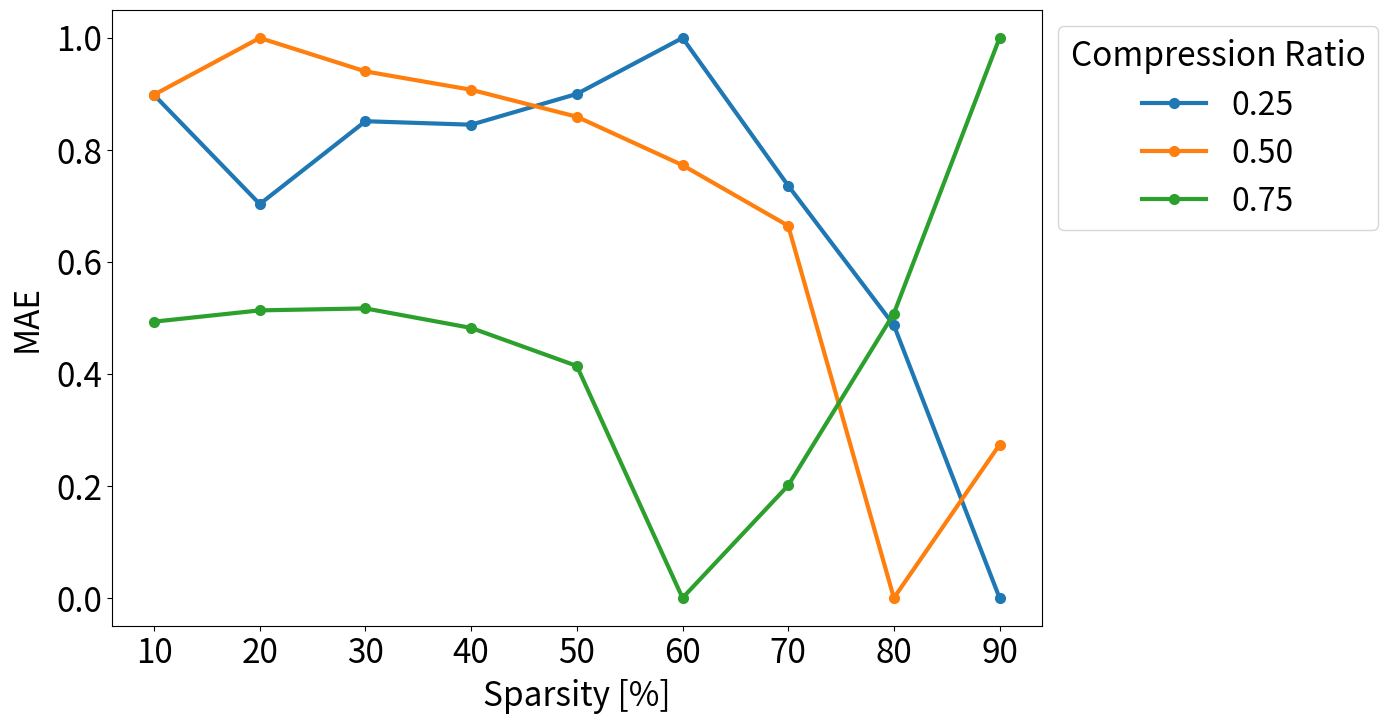

Python code for this plot: (Note: this script raises an exception after producing the figure.)
# -*- coding: utf-8 -*-
"""
Created on Sat Mar 22 11:20:17 2025

@author: Mikhail
"""

"""
This script takes the reconstruction values from arrays after point cloud 
reconstruction and plots them in terms of sparsity, basis chosen, and
compression ratio. These are all plotted as 2D scatter plots and bar graphs.
"""

import numpy as np
import math
import matplotlib.pyplot as plt
import matplotlib.colors as colors

# Notes: Coif1 seems to work slightly better for Mt Marcy
# But Db1 seems to work slightly better for Columbus Circle






# w.r.t sparsity: (cs_ratio constant)
# Choose which cs_ratio to use! (I chose 25%)

sparsities = np.array(          [10,      20,      30,      40,      50,      60,      70,      80,      90])
MtMarcyMAE_dct = np.array(      [52.8763, 52.1364, 52.1330, 51.4397, 52.4747, 51.2110, 51.2954, 48.3100, 41.2405])
MtMarcyMAE_haar = np.array(     [37.9475, 38.4487, 39.2984, 38.0599, 38.4315, 37.7491, 36.0268, 36.8038, 33.8705])
MtMarcyMAE_db2 = np.array(      [35.0337, 33.8074, 34.7388, 34.6996, 35.0455, 35.6748, 34.0143, 32.4462, 29.3805])
MtMarcyMAE_coif1 = np.array(    [34.9028, 36.4107, 34.8897, 35.3826, 34.0483, 35.4986, 33.9462, 33.3784, 29.7862])

DeerparkMAE_dct = np.array(     [69.2727, 66.0980, 65.8345, 67.0540, 67.9450, 68.4320, 66.3139, 62.3310, 57.9150])
DeerparkMAE_haar = np.array(    [64.0353, 66.7063, 61.8269, 59.2558, 64.4545, 63.7639, 65.6325, 60.6544, 62.4718])
DeerparkMAE_db2 = np.array(     [61.4427, 57.2948, 57.9210, 64.4112, 57.2199, 56.5267, 61.1169, 66.4953, 55.4912])
DeerparkMAE_coif1 = np.array(   [57.4789, 54.3365, 53.6098, 61.2682, 61.3423, 54.0504, 58.7286, 62.0088, 58.6857])

ColCircMAE_dct = np.array(      [70.8113, 72.1764, 71.6407, 73.0444, 72.1836, 72.3669, 70.6031, 67.3215, 62.6746])
ColCircMAE_haar = np.array(     [74.6002, 74.7281, 74.4680, 73.3981, 74.1170, 74.2936, 71.7552, 69.8373, 65.4650])
ColCircMAE_db2 = np.array(      [71.7215, 73.5260, 73.3655, 72.9085, 71.7870, 72.9229, 71.8965, 70.0874, 63.9326])
ColCircMAE_coif1 = np.array(    [72.3120, 74.0243, 71.1795, 71.9102, 73.2416, 72.2631, 71.8514, 69.5189, 64.9144])

ParkslopeMAE_dct = np.array(      [31.4273, 31.3195, 31.6604, 31.9479, 30.6764, 30.8481, 29.7346, 29.6771, 28.2300])
ParkslopeMAE_haar = np.array(     [36.3097, 36.2351, 35.6291, 36.2691, 35.2802, 35.1863, 34.8515, 34.1669, 31.7954])
ParkslopeMAE_db2 = np.array(      [34.6049, 34.1019, 34.8003, 34.3365, 34.1815, 33.5670, 33.6506, 32.6905, 30.4399])
ParkslopeMAE_coif1 = np.array(    [33.8523, 34.1886, 34.3686, 34.1893, 34.5081, 34.0832, 33.6576, 32.6409, 30.7774])

# w.r.t sparsity: (cs_ratio constant)
# Choose which cs_ratio to use! (I chose 10%)
'''
sparsities = np.array(          [10,      20,      30,      40,      50,      60,      70,      80,      90])
MtMarcyMAE_dct = np.array(      [92.3353, 82.2806, 90.7726, 83.6298, 86.7067, 89.0867, 89.7059, 80.9692, 86.1067])
MtMarcyMAE_haar = np.array(     [88.2085, 85.0063, 78.0144, 79.7248, 75.5201, 80.6679, 81.6293, 81.8747, 73.8393])
MtMarcyMAE_db2 = np.array(      [67.4344, 72.2146, 79.5638, 69.4901, 70.9503, 73.7126, 70.9036, 78.1377, 66.5664])
MtMarcyMAE_coif1 = np.array(    [72.4171, 76.4990, 80.5334, 80.4529, 78.4834, 78.3172, 74.4746, 71.7682, 68.2379])

DeerparkMAE_dct = np.array(     [194.0459, 189.2413, 197.9364, 201.3991, 205.2373, 194.3512, 196.5156, 190.3431, 201.874])
DeerparkMAE_haar = np.array(    [233.9342, 234.7283, 231.5110, 233.6409, 233.6126, 228.5895, 236.8978, 237.4573, 238.3772])
DeerparkMAE_db2 = np.array(     [253.8411, 237.9315, 258.5657, 246.1605, 251.5261, 252.1233, 245.2826, 254.0323, 247.3628])
DeerparkMAE_coif1 = np.array(   [269.2157, 250.9539, 257.5588, 247.8834, 262.6258, 251.6119, 263.0036, 272.9754, 258.0684])

ColCircMAE_dct = np.array(      [90.0385, 87.2606, 87.2060, 87.3391, 87.8879, 86.0571, 87.9613, 83.2628, 80.2309])
ColCircMAE_haar = np.array(     [87.5147, 86.0479, 87.5292, 87.4626, 85.2768, 86.2611, 87.2931, 83.7641, 79.7570])
ColCircMAE_db2 = np.array(      [87.8417, 87.7746, 90.1551, 90.6316, 87.1895, 87.5790, 86.6486, 84.0952, 83.5343])
ColCircMAE_coif1 = np.array(    [86.8454, 90.6986, 90.7152, 89.5150, 88.2282, 90.1954, 91.0456, 87.9761, 83.0095])

ParkslopeMAE_dct = np.array(      [43.8712, 42.5156, 42.0670, 42.8551, 41.8692, 42.7081, 43.6765, 43.2374, 41.6998])
ParkslopeMAE_haar = np.array(     [45.1320, 45.4045, 44.6514, 44.9215, 44.6118, 43.0186, 43.0880, 42.2622, 41.3472])
ParkslopeMAE_db2 = np.array(      [41.2486, 40.9739, 41.4346, 40.4508, 40.7150, 41.2638, 40.0648, 39.9186, 37.7577])
ParkslopeMAE_coif1 = np.array(    [41.3511, 40.4843, 41.1081, 43.2589, 42.4775, 41.8934, 42.3498, 39.4401, 38.9559])
'''







# w.r.t cs_ratios: (sparsity constant)
# Choose which sparsity to use! (I chose 80% for Mt Marcy and 80% for Columbus Circle)
'''
cs_ratios_decimal = np.array(     [0.25,      0.50,      0.75])
cs_ratios = np.array(           [25,      50,      75])
MtMarcyMAE_dct_s = np.array(      [48.31, 21.5537, 16.1825])
MtMarcyMAE_haar_s = np.array(     [36.8038, 16.3898, 11.6712])
MtMarcyMAE_db2_s = np.array(      [32.4462, 15.3936, 11.5696])
MtMarcyMAE_coif1_s = np.array(    [33.3784, 16.1105, 11.7246])
DeerparkMAE_dct_s = np.array(      [])
DeerparkMAE_haar_s = np.array(     [])
DeerparkMAE_db2_s = np.array(      [])
DeerparkMAE_coif1_s = np.array(    [])
ColCircMAE_dct_s = np.array(      [67.3215, 40.5298, 31.5694])
ColCircMAE_haar_s = np.array(     [69.8373, 40.9653, 31.9231])
ColCircMAE_db2_s = np.array(      [70.0874, 39.5118, 28.637])
ColCircMAE_coif1_s = np.array(    [69.5189, 39.7269, 28.6126])
ParkslopeMAE_dct_s = np.array(      [])
ParkslopeMAE_haar_s = np.array(     [])
ParkslopeMAE_db2_s = np.array(      [])
ParkslopeMAE_coif1_s = np.array(    [])
'''

# w.r.t cs_ratios: (sparsity constant)
# Choose which sparsity to use! (I chose 90% for Mt Marcy and 90% for Columbus Circle)

cs_ratios_decimal = np.array(   [0.25,   0.50,     0.75])
cs_ratios = np.array(             [25,      50,      75])
MtMarcyMAE_dct_s = np.array(      [41.2405, 21.6617, 21.6618])
MtMarcyMAE_haar_s = np.array(     [33.8705, 18.0075, 18.0074])
MtMarcyMAE_db2_s = np.array(      [29.3805, 17.1784, 17.1784])
MtMarcyMAE_coif1_s = np.array(    [29.7862, 17.4388, 17.4388])
DeerparkMAE_dct_s = np.array(     [57.9150, 27.1976, 27.1975])
DeerparkMAE_haar_s = np.array(    [62.4718, 19.0685, 19.0685])
DeerparkMAE_db2_s = np.array(     [55.4912, 11.2643, 11.2643])
DeerparkMAE_coif1_s = np.array(   [58.6857, 10.1783, 10.1783])
ColCircMAE_dct_s = np.array(      [62.6746, 42.2140, 42.2140])
ColCircMAE_haar_s = np.array(     [65.4650, 45.8213, 45.8213])
ColCircMAE_db2_s = np.array(      [70.0874, 42.5750, 42.5750])
ColCircMAE_coif1_s = np.array(    [64.9144, 41.9929, 41.9929])
ParkslopeMAE_dct_s = np.array(    [28.2300, 13.4230, 13.4230])
ParkslopeMAE_haar_s = np.array(   [31.7954, 25.2846, 25.2846])
ParkslopeMAE_db2_s = np.array(    [30.4399, 22.3706, 22.3706])
ParkslopeMAE_coif1_s = np.array(  [30.7774, 21.7863, 21.7863])


# w.r.t cs_ratios: (sparsity constant)
# Choose which sparsity to use! (I chose 90% for Mt Marcy and 90% for Columbus Circle)
'''
cs_ratios_decimal = np.array(   [0.10,    0.25,   0.50,     0.75])
cs_ratios = np.array(             [10,      25,      50,      75])
MtMarcyMAE_dct_s = np.array(      [86.1067, 41.2405, 21.6617, 21.6618])
MtMarcyMAE_haar_s = np.array(     [73.8393, 33.8705, 18.0075, 18.0074])
MtMarcyMAE_db2_s = np.array(      [66.5664, 29.3805, 17.1784, 17.1784])
MtMarcyMAE_coif1_s = np.array(    [68.2379, 29.7862, 17.4388, 17.4388])
DeerparkMAE_dct_s = np.array(     [99.1596, 57.9150, 27.1976, 27.1975])
DeerparkMAE_haar_s = np.array(    [119.6452,62.4718, 19.0685, 19.0685])
DeerparkMAE_db2_s = np.array(     [119.9499,55.4912, 11.2643, 11.2643])
DeerparkMAE_coif1_s = np.array(   [124.5423,58.6857, 10.1783, 10.1783])
ColCircMAE_dct_s = np.array(      [80.2309,62.6746, 42.2140, 42.2140])
ColCircMAE_haar_s = np.array(     [79.757,65.4650, 45.8213, 45.8213])
ColCircMAE_db2_s = np.array(      [83.5343,70.0874, 42.5750, 42.5750])
ColCircMAE_coif1_s = np.array(    [83.0095,64.9144, 41.9929, 41.9929])
ParkslopeMAE_dct_s = np.array(    [41.6998,28.2300, 13.4230, 13.4230])
ParkslopeMAE_haar_s = np.array(   [41.3472,31.7954, 25.2846, 25.2846])
ParkslopeMAE_db2_s = np.array(    [37.7577,30.4399, 22.3706, 22.3706])
ParkslopeMAE_coif1_s = np.array(  [38.9559,30.7774, 21.7863, 21.7863])
'''






# w.r.t. sparsity and cs_ratios (basis constant)
# Choose which basis to use! (I choose Coiflets-1)
'''
sparsities = np.array(      [40,      50,      60,       70,      80,      90])
MtMarcyMAE_cs25 = np.array( [35.3826, 34.0483, 35.4986, 33.9462, 33.3784, 29.7862])
MtMarcyMAE_cs50 = np.array( [21.5306, 21.2314, 20.7696, 19.7802, 16.1105, 17.4388])
MtMarcyMAE_cs75 = np.array( [11.35, 10.5518, 6.6538, 8.083, 11.7246, 17.4388])
DeerparkMAE_cs25 = np.array(      [])
DeerparkMAE_cs50 = np.array(     [])
DeerparkMAE_cs75 = np.array(      [])
ColCircMAE_cs25 = np.array( [71.9102, 73.2416, 72.2631, 71.8514, 69.5189, 64.9144])
ColCircMAE_cs50 = np.array( [52.2703, 52.3205, 49.8137, 48.1756, 39.7269, 41.9929])
ColCircMAE_cs75 = np.array( [27.4362, 27.4333, 13.2792, 19.7161, 28.6126, 41.9929])
ParkslopeMAE_cs25 = np.array(      [])
ParkSlopeMAE_cs50 = np.array(     [])
ParkSlopeMAE_cs75 = np.array(      [])
'''

# w.r.t. sparsity and cs_ratios (basis constant)
# Choose which basis to use! (I choose Db2 for Mt Marcy and Deerpark and DCT for Columbus Circle and Parkslope)
# Db2
sparsities = np.array(      [10,      20,      30,      40,      50,      60,      70,      80,      90])
MtMarcyMAE_cs10 = np.array( [67.4344, 72.2146, 79.5638, 69.4901, 70.9503, 73.7126, 70.9036, 78.1377, 66.5664])
MtMarcyMAE_cs25 = np.array( [35.0337, 33.8074, 34.7388, 34.6996, 35.0455, 35.6748, 34.0143, 32.4462, 29.3805])
MtMarcyMAE_cs50 = np.array( [21.2567, 21.9177, 21.5277, 21.3140, 20.9998, 20.4355, 19.7295, 15.3936, 17.1784])
MtMarcyMAE_cs75 = np.array( [11.4037, 11.6332, 11.6731, 11.2760, 10.5023,  5.7799,  8.0703, 11.5696, 17.1784])
DeerparkMAE_cs10 = np.array([124.2548, 116.6501, 129.7318, 118.6416, 122.4280, 121.8614, 120.4470, 125.3111, 119.9499])
DeerparkMAE_cs25 = np.array([61.4427, 57.2948, 57.9210, 64.4112, 57.2199, 56.5267, 61.1169, 66.4953, 55.4912])
DeerparkMAE_cs50 = np.array([10.2686, 10.3698, 9.8943, 10.5782, 10.1792, 9.6382, 9.0404, 7.3963, 11.2643])
DeerparkMAE_cs75 = np.array([5.8718,  5.7936,  5.7492, 5.5305,  5.2699,  3.6999, 4.2868, 5.6229, 11.2642])
# DCT
ColCircMAE_cs10 = np.array(  [90.0385, 87.2606, 87.2060, 87.3391, 87.8879, 86.0571, 87.9613, 83.2628, 80.2309])
ColCircMAE_cs25 = np.array(  [70.8113, 72.1764, 71.6407, 73.0444, 72.1836, 72.3669, 70.6031, 67.3215, 62.6746])
ColCircMAE_cs50 = np.array(  [52.8574, 53.3964, 53.0441, 51.8429, 50.8054, 50.2189, 48.5305, 40.5298, 42.2140])
ColCircMAE_cs75 = np.array(  [34.5028, 33.4325, 33.7122, 32.2317, 29.8566, 21.6500, 24.1223, 31.5694, 42.2140])
ParkslopeMAE_cs10 = np.array([43.8712, 42.5156, 42.0670, 42.8551, 41.8692, 42.7081, 43.6765, 43.2374, 41.6998])
ParkslopeMAE_cs25 = np.array([31.4273, 31.3195, 31.6604, 31.9479, 30.6764, 30.6764, 29.7346, 29.6771, 28.2300])
ParkslopeMAE_cs50 = np.array([17.7062, 17.0823, 17.3362, 17.6088, 17.2914, 16.2458, 15.4149, 12.1865, 13.4230])
ParkslopeMAE_cs75 = np.array([9.7533,  9.9737,   9.7332,  9.6748,  8.6984,  6.4142,  6.6052,  8.5875, 13.4230])







    # Same sparsity, different cs ratios, different basis
def plot_cs_basis(y1, y2, y3, y4, normalized=True, xlabel='testx', ylabel='testy', title='', labelsize=20, sizefig=(12,8), loclegend='upper left', figname='D:/Downloads/fig.pdf', bbox=(0,0,1,1), ylim=None, cspercentage=False):
    fig, ax = plt.subplots(figsize=sizefig)
    
    # Min-max normalizing data between (0,1) range.
    if(normalized):
        y1 = (y1 - y1.min()) / (y1.max()-y1.min())
        y2 = (y2 - y2.min()) / (y2.max()-y2.min())
        y3 = (y3 - y3.min()) / (y3.max()-y3.min())
        y4 = (y4 - y4.min()) / (y4.max()-y4.min())
    
    if(cspercentage==False):
        
        ax.plot(cs_ratios_decimal, y1, linestyle='-', marker='o', label='DCT', linewidth=3, markeredgewidth=2)
        ax.plot(cs_ratios_decimal, y2, linestyle='-', marker='o', label='Haar DWT', linewidth=3, markeredgewidth=2)
        ax.plot(cs_ratios_decimal, y3, linestyle='-', marker='o', label='Db2 DWT', linewidth=3, markeredgewidth=2)
        ax.plot(cs_ratios_decimal, y4, linestyle='-', marker='o', label='Coif1 DWT', linewidth=3, markeredgewidth=2)
        ax.legend(loc=loclegend, title='Basis', fontsize=labelsize, title_fontsize=labelsize+1, bbox_to_anchor=bbox)
        #ax2 = ax.twinx()
        #plt.rcParams['axes.labelsize'] = 20
        ax.tick_params(axis='both',labelsize=labelsize)
        ax.set_xlabel('Compression', fontsize=labelsize)
        ax.set_ylabel('MAE', fontsize=labelsize)
        ax.set_ylim(ylim)
        if(title != ''):
            ax.set_title(title, size=labelsize)
        ax.set_xticks([0.10, 0.25, 0.50, 0.75])
    else:
        #ax.scatter(x,y, marker='o')
        ax.plot(cs_ratios, y1, linestyle='-', marker='o', label='DCT', linewidth=3, markeredgewidth=2)
        ax.plot(cs_ratios, y2, linestyle='-', marker='o', label='Haar DWT', linewidth=3, markeredgewidth=2)
        ax.plot(cs_ratios, y3, linestyle='-', marker='o', label='Db2 DWT', linewidth=3, markeredgewidth=2)
        ax.plot(cs_ratios, y4, linestyle='-', marker='o', label='Coif1 DWT', linewidth=3, markeredgewidth=2)
        ax.legend(loc=loclegend, title='Basis', fontsize=labelsize, title_fontsize=labelsize+1, bbox_to_anchor=bbox)
        #ax2 = ax.twinx()
        #plt.rcParams['axes.labelsize'] = 20
        ax.tick_params(axis='both',labelsize=labelsize)
        ax.set_xlabel('Compression [%]', fontsize=labelsize)
        ax.set_ylabel('MAE', fontsize=labelsize)
        ax.set_ylim(ylim)
        if(title != ''):
            ax.set_title(title, size=labelsize)
        ax.set_xticks([25, 50, 75])
        
    plt.savefig(figname, format='pdf', bbox_inches='tight')
    plt.show()
    
    # Same cs ratio, different sparsity, different basis
def plot_basis_sparsity(y1, y2, y3, y4, normalized=True, title='', labelsize=20, sizefig=(12,8), loclegend='upper left', figname='D:/Downloads/fig.pdf', bbox=(0,0,1,1), ylim=None):
    fig, ax = plt.subplots(figsize=sizefig)
    
    # Min-max normalizing data between (0,1) range.
    if(normalized):
        y1 = (y1 - y1.min()) / (y1.max()-y1.min())
        y2 = (y2 - y2.min()) / (y2.max()-y2.min())
        y3 = (y3 - y3.min()) / (y3.max()-y3.min())
        y4 = (y4 - y4.min()) / (y4.max()-y4.min())
    
    # Choose for which CS Ratio to plot here!
    
    #ax.scatter(x,y, marker='o')
    ax.plot(sparsities, y1, linestyle='-', marker='o', label='DCT', linewidth=3, markeredgewidth=2)
    ax.plot(sparsities, y2, linestyle='-', marker='o', label='Haar DWT', linewidth=3, markeredgewidth=2)
    ax.plot(sparsities, y3, linestyle='-', marker='o', label='Db2 DWT', linewidth=3, markeredgewidth=2)
    ax.plot(sparsities, y4, linestyle='-', marker='o', label='Coif1 DWT', linewidth=3, markeredgewidth=2)
    ax.legend(loc=loclegend, title='Basis', fontsize=labelsize+4, title_fontsize=labelsize+4, bbox_to_anchor=bbox)  
    #ax2 = ax.twinx()
    #plt.rcParams['axes.labelsize'] = 20
    ax.tick_params(axis='both',labelsize=labelsize+4)
    ax.set_xlabel('Sparsity [%]', fontsize=labelsize+3, labelpad=6)
    ax.set_ylabel('MAE', fontsize=labelsize+4, labelpad=8)
    ax.set_ylim(ylim)
    '''
    if(title != ''):
        ax.set_title(title, size=labelsize)
    '''
    plt.savefig(figname, format='pdf', bbox_inches='tight')
    plt.show()
    
    # Same basis, different sparsity, different cs ratios
def plot_cs_sparsity(y1, y2, y3, normalized=True, title='', labelsize=20, sizefig=(12,8), loclegend='upper left', figname='D:/Downloads/fig.pdf', bbox=(0,0,1,1), ylim=None, cspercentage=False):
    
    # Min-max normalizing data between (0,1) range.
    if(normalized):
        y1 = (y1 - y1.min()) / (y1.max()-y1.min())
        y2 = (y2 - y2.min()) / (y2.max()-y2.min())
        y3 = (y3 - y3.min()) / (y3.max()-y3.min())
    
    fig, ax = plt.subplots(figsize=sizefig)
    
    if(cspercentage==False):
        #ax.scatter(x,y, marker='o')
        ax.plot(sparsities, y1, linestyle='-', marker='o', label='0.25', linewidth=3, markeredgewidth=2)
        ax.plot(sparsities, y2, linestyle='-', marker='o', label='0.50', linewidth=3, markeredgewidth=2)
        ax.plot(sparsities, y3, linestyle='-', marker='o', label='0.75', linewidth=3, markeredgewidth=2)
        ax.legend(loc=loclegend, title='Compression Ratio', fontsize=labelsize+3, title_fontsize=labelsize+4, bbox_to_anchor=bbox)  
        #ax2 = ax.twinx() 
        #plt.rcParams['axes.labelsize'] = 20
        ax.tick_params(axis='both',labelsize=labelsize+4)
        ax.set_xlabel('Sparsity [%]', fontsize=labelsize+4, labelpad=6)
        ax.set_ylabel('MAE', fontsize=labelsize+4, labelpad=8)
        ax.set_ylim(ylim)
    else:
        #ax.scatter(x,y, marker='o')
        ax.plot(sparsities, y1, linestyle='-', marker='o', label='25%', linewidth=3, markeredgewidth=2)
        ax.plot(sparsities, y2, linestyle='-', marker='o', label='50%', linewidth=3, markeredgewidth=2)
        ax.plot(sparsities, y3, linestyle='-', marker='o', label='75%', linewidth=3, markeredgewidth=2)
        ax.legend(loc=loclegend, title='Compression Ratio', fontsize=labelsize+3, title_fontsize=labelsize+4, bbox_to_anchor=bbox)  
        #ax2 = ax.twinx() 
        #plt.rcParams['axes.labelsize'] = 20
        ax.tick_params(axis='both',labelsize=labelsize+4)
        ax.set_xlabel('Sparsity [%]', fontsize=labelsize+4, labelpad=6)
        ax.set_ylabel('MAE', fontsize=labelsize+4, labelpad=8)
        ax.set_ylim(ylim)
    '''
    if(title != ''):
        ax.set_title(title, size=labelsize)
    '''
    plt.savefig(figname, format='pdf', bbox_inches='tight')
    plt.show()


def plotbar_cs_basis(y1, y2, y3, y4, normalized=True, title='', labelsize=20, sizefig=(12,8), loclegend='upper left', figname='D:/Downloads/fig.pdf', bbox=(0,0,1,1), ylim=None, cspercentage=False):
    fig, ax = plt.subplots(figsize=sizefig)
    
    # Min-max normalizing data between (0,1) range.
    if(normalized):
        y1 = (y1 - y1.min()) / (y1.max()-y1.min())
        y2 = (y2 - y2.min()) / (y2.max()-y2.min())
        y3 = (y3 - y3.min()) / (y3.max()-y3.min())
        y4 = (y4 - y4.min()) / (y4.max()-y4.min())
    
    # Express cs_ratios as decimals instead
    if(cspercentage==False):
        cs_ratios_ = ("0.25", "0.50", "0.75")
        basis_dict = {
            'DCT': y1,
            'Haar DWT': y2,
            'Db-2 DWT': y3,
            'Coif-1 DWT': y4,
            
        }

        x = np.arange(len(cs_ratios_))  # the label locations
        width = 0.2  # the width of the bars
        multiplier = 0
        
        #fig, ax = plt.subplots(layout='constrained')
        fig, ax = plt.subplots(figsize=sizefig)
        
        for attribute, measurement in basis_dict.items():
            offset = width * multiplier
            rects = ax.bar(x + offset-0.0955, measurement, width, label=attribute)
            #ax.bar_label(rects, padding=3, size=10)
            multiplier += 1
        
        # Add some text for labels, title and custom x-axis tick labels, etc.
        ax.set_ylabel('MAE', fontsize=labelsize+4, labelpad=8)
        ax.tick_params(axis='both',labelsize=labelsize+4)
        ax.set_xticks(x + width, cs_ratios_)
        ax.set_xlabel('Compression Ratio', fontsize=labelsize+4, labelpad=6)
        ax.legend(loc=loclegend, title='Basis', fontsize=labelsize+3, title_fontproperties={'size':labelsize+4}, bbox_to_anchor=bbox, ncol=2)
        ax.set_ylim(ylim)
    # Express cs_ratios as percentage instead
    else:
        cs_ratios_ = ("25%", "50%", "75%")
        basis_dict = {
            'DCT': y1,
            'Haar DWT': y2,
            'Db-2 DWT': y3,
            'Coif-1 DWT': y4,
            
        }
    
        x = np.arange(len(cs_ratios_))  # the label locations
        width = 0.2  # the width of the bars
        multiplier = 0
        
        #fig, ax = plt.subplots(layout='constrained')
        fig, ax = plt.subplots(figsize=sizefig)
        
        for attribute, measurement in basis_dict.items():
            offset = width * multiplier
            rects = ax.bar(x + offset-0.0955, measurement, width, label=attribute)
            #ax.bar_label(rects, padding=3, size=10)
            multiplier += 1
        
        # Add some text for labels, title and custom x-axis tick labels, etc.
        ax.set_ylabel('MAE', fontsize=labelsize+4, labelpad=8)
        ax.tick_params(axis='both',labelsize=labelsize+4)
        ax.set_xticks(x + width, cs_ratios_)
        ax.set_xlabel('Compression [%]', fontsize=labelsize+4, labelpad=6)
        ax.legend(loc=loclegend, title='Basis', fontsize=labelsize+3, title_fontproperties={'size':labelsize+4}, bbox_to_anchor=bbox, ncol=2)
        ax.set_ylim(ylim)
    '''
    if(title != ''):
        ax.set_title(title, size=labelsize)
    '''
    plt.savefig(figname, format='pdf', bbox_inches='tight')
    plt.show()
    
''' ------------------------------------------------------------------------------------------------------------------------------------------------------------------------- '''
''' Same plotting functions but adjusted to include 10% Compression Rate too'''

def plot_cs_basis_10csratio(y1, y2, y3, y4, normalized=True, xlabel='testx', ylabel='testy', title='', labelsize=20, sizefig=(12,8), loclegend='upper left', figname='D:/Downloads/fig.pdf', bbox=(0,0,1,1), ylim=None):
    
    # Min-max normalizing data between (0,1) range.
    if(normalized):
        y1 = (y1 - y1.min()) / (y1.max()-y1.min())
        y2 = (y2 - y2.min()) / (y2.max()-y2.min())
        y3 = (y3 - y3.min()) / (y3.max()-y3.min())
        y4 = (y4 - y4.min()) / (y4.max()-y4.min())
    
    fig, ax = plt.subplots(figsize=sizefig)
    
    #ax.scatter(x,y, marker='o')
    ax.plot(cs_ratios, y1, linestyle='-', marker='o', label='DCT', linewidth=3, markeredgewidth=2)
    ax.plot(cs_ratios, y2, linestyle='-', marker='o', label='Haar DWT', linewidth=3, markeredgewidth=2)
    ax.plot(cs_ratios, y3, linestyle='-', marker='o', label='Db2 DWT', linewidth=3, markeredgewidth=2)
    ax.plot(cs_ratios, y4, linestyle='-', marker='o', label='Coif1 DWT', linewidth=3, markeredgewidth=2)
    ax.legend(loc=loclegend, title='Basis', fontsize=labelsize, title_fontsize=labelsize+1, bbox_to_anchor=bbox)
    #ax2 = ax.twinx()
    #plt.rcParams['axes.labelsize'] = 20
    ax.tick_params(axis='both',labelsize=labelsize)
    ax.set_xlabel('Compression [%]', fontsize=labelsize)
    ax.set_ylabel('MAE', fontsize=labelsize)
    ax.set_ylim(ylim)
    #if(title != ''):
    #    ax.set_title(title, size=labelsize)
    
    ax.set_xticks([10, 25, 50, 75])
    plt.savefig(figname, format='pdf', bbox_inches='tight')
    plt.show()


    # Same basis, different sparsity, different cs ratios
def plot_cs_sparsity_10csratio(y1, y2, y3, y4, normalized=True, title='', labelsize=20, sizefig=(12,8), loclegend='upper left', figname='D:/Downloads/fig.pdf', bbox=(0,0,1,1), ylim=None):
    
    # Min-max normalizing data between (0,1) range.
    if(normalized):
        y1 = (y1 - y1.min()) / (y1.max()-y1.min())
        y2 = (y2 - y2.min()) / (y2.max()-y2.min())
        y3 = (y3 - y3.min()) / (y3.max()-y3.min())
        y4 = (y4 - y4.min()) / (y4.max()-y4.min())
    
    fig, ax = plt.subplots(figsize=sizefig)
    
    #ax.scatter(x,y, marker='o')
    ax.plot(sparsities, y1, linestyle='-', marker='o', label='10%', linewidth=3, markeredgewidth=2)
    ax.plot(sparsities, y2, linestyle='-', marker='o', label='25%', linewidth=3, markeredgewidth=2)
    ax.plot(sparsities, y3, linestyle='-', marker='o', label='50%', linewidth=3, markeredgewidth=2)
    ax.plot(sparsities, y4, linestyle='-', marker='o', label='75%', linewidth=3, markeredgewidth=2)
    ax.legend(loc=loclegend, title='Compression Ratio', fontsize=labelsize+3, title_fontsize=labelsize+4, bbox_to_anchor=bbox)  
    #ax2 = ax.twinx() 
    #plt.rcParams['axes.labelsize'] = 20
    ax.tick_params(axis='both',labelsize=labelsize+4)
    ax.set_xlabel('Sparsity [%]', fontsize=labelsize+4, labelpad=6)
    ax.set_ylabel('MAE', fontsize=labelsize+4, labelpad=8)
    ax.set_ylim(ylim)
    '''
    if(title != ''):
        ax.set_title(title, size=labelsize)
    '''
    plt.savefig(figname, format='pdf', bbox_inches='tight')
    plt.show()


    # Same cs ratio, different sparsity, different basis
def plot_basis_sparsity_10csratio(y1, y2, y3, y4, normalized=True, title='', labelsize=20, sizefig=(12,8), loclegend='upper left', figname='D:/Downloads/fig.pdf', bbox=(0,0,1,1), ylim=None):
    
    # Min-max normalizing data between (0,1) range.
    if(normalized):
        y1 = (y1 - y1.min()) / (y1.max()-y1.min())
        y2 = (y2 - y2.min()) / (y2.max()-y2.min())
        y3 = (y3 - y3.min()) / (y3.max()-y3.min())
        y4 = (y4 - y4.min()) / (y4.max()-y4.min())
    
    fig, ax = plt.subplots(figsize=sizefig)
    
    # Choose for which CS Ratio to plot here!
    
    #ax.scatter(x,y, marker='o')
    ax.plot(sparsities, y1, linestyle='-', marker='o', label='DCT', linewidth=3, markeredgewidth=2)
    ax.plot(sparsities, y2, linestyle='-', marker='o', label='Haar DWT', linewidth=3, markeredgewidth=2)
    ax.plot(sparsities, y3, linestyle='-', marker='o', label='Db2 DWT', linewidth=3, markeredgewidth=2)
    ax.plot(sparsities, y4, linestyle='-', marker='o', label='Coif1 DWT', linewidth=3, markeredgewidth=2)
    ax.legend(loc=loclegend, title='Basis', fontsize=labelsize+4, title_fontsize=labelsize+4, bbox_to_anchor=bbox)  
    #ax2 = ax.twinx()
    #plt.rcParams['axes.labelsize'] = 20
    ax.tick_params(axis='both',labelsize=labelsize+4)
    ax.set_xlabel('Sparsity [%]', fontsize=labelsize+3, labelpad=6)
    ax.set_ylabel('MAE', fontsize=labelsize+4, labelpad=8)
    ax.set_ylim(ylim)
    '''
    if(title != ''):
        ax.set_title(title, size=labelsize)
    '''
    plt.savefig(figname, format='pdf', bbox_inches='tight')
    plt.show()


def plotbar_cs_basis_10csratio(y1,y2,y3,y4, normalized=True, title='', labelsize=20, sizefig=(12,8), loclegend='upper left', figname='D:/Downloads/fig.pdf', bbox=(0,0,1,1), ylim=None, cspercentage=False):
    
    # Min-max normalizing data between (0,1) range.
    if(normalized):
        y1 = (y1 - y1.min()) / (y1.max()-y1.min())
        y2 = (y2 - y2.min()) / (y2.max()-y2.min())
        y3 = (y3 - y3.min()) / (y3.max()-y3.min())
        y4 = (y4 - y4.min()) / (y4.max()-y4.min())
    
    fig, ax = plt.subplots(figsize=sizefig)
    
    if(cspercentage==False):
        cs_ratios_ = ("0.10", "0.25", "0.50", "0.75")
        basis_dict = {
            'DCT': y1,
            'Haar DWT': y2,
            'Db-2 DWT': y3,
            'Coif-1 DWT': y4,
            
        }

        x = np.arange(len(cs_ratios_))  # the label locations
        width = 0.2  # the width of the bars
        multiplier = 0
        
        #fig, ax = plt.subplots(layout='constrained')
        fig, ax = plt.subplots(figsize=sizefig)
        
        for attribute, measurement in basis_dict.items():
            offset = width * multiplier
            rects = ax.bar(x + offset-0.0955, measurement, width, label=attribute)
            #ax.bar_label(rects, padding=3, size=10)
            multiplier += 1
        
        # Add some text for labels, title and custom x-axis tick labels, etc.
        ax.set_ylabel('MAE', fontsize=labelsize+4, labelpad=8)
        ax.tick_params(axis='both',labelsize=labelsize+4)
        ax.set_xticks(x + width, cs_ratios_)
        ax.set_xlabel('Compression Ratio', fontsize=labelsize+4, labelpad=6)
        ax.legend(loc=loclegend, title='Basis', fontsize=labelsize+3, title_fontproperties={'size':labelsize+4}, bbox_to_anchor=bbox, ncol=2)
        ax.set_ylim(ylim)
    else:
        cs_ratios_ = ("10%", "25%", "50%", "75%")
        basis_dict = {
            'DCT': y1,
            'Haar DWT': y2,
            'Db-2 DWT': y3,
            'Coif-1 DWT': y4,
            
        }
    
        x = np.arange(len(cs_ratios_))  # the label locations
        width = 0.2  # the width of the bars
        multiplier = 0
        
        #fig, ax = plt.subplots(layout='constrained')
        fig, ax = plt.subplots(figsize=sizefig)
        
        for attribute, measurement in basis_dict.items():
            offset = width * multiplier
            rects = ax.bar(x + offset-0.0955, measurement, width, label=attribute)
            #ax.bar_label(rects, padding=3, size=10)
            multiplier += 1
        
        # Add some text for labels, title and custom x-axis tick labels, etc.
        ax.set_ylabel('MAE', fontsize=labelsize+4, labelpad=8)
        ax.tick_params(axis='both',labelsize=labelsize+4)
        ax.set_xticks(x + width, cs_ratios_)
        ax.set_xlabel('Compression [%]', fontsize=labelsize+4, labelpad=6)
        ax.legend(loc=loclegend, title='Basis', fontsize=labelsize+3, title_fontproperties={'size':labelsize+4}, bbox_to_anchor=bbox, ncol=2)
        ax.set_ylim(ylim)
    '''
    if(title != ''):
        ax.set_title(title, size=labelsize)
    '''
    plt.savefig(figname, format='pdf', bbox_inches='tight')
    plt.show()











''' --------------------------------------------------------------- '''



if __name__ == "__main__":
    
    
    # Choose the basis to use (DWT, coif1?)
    
    plot_cs_sparsity(MtMarcyMAE_cs25, MtMarcyMAE_cs50, MtMarcyMAE_cs75, title='Reconstruction With Daubechies-2 DWT of Mt. Marcy', bbox=(1,1), figname='D:/Downloads/MtMarcyDb2CS_v7_ratio.pdf') # bbox=(0,0.925-0.0165)
    plot_cs_sparsity(DeerparkMAE_cs25, DeerparkMAE_cs50, DeerparkMAE_cs75, title='Reconstruction With Daubechies-2 DWT of Deerpark', bbox=(1,1), figname='D:/Downloads/DeerparkDb2CS_v7_ratio.pdf') # bbox=(0,0.7)
    plot_cs_sparsity(ColCircMAE_cs25, ColCircMAE_cs50, ColCircMAE_cs75, title='Reconstruction Using DCT of Columbus Circle', bbox=(1,1), figname='D:/Downloads/ColCircDCTCS_v7_ratio.pdf') # bbox=(0+0.35,0.95+0.002)
    plot_cs_sparsity(ParkslopeMAE_cs25, ParkslopeMAE_cs50, ParkslopeMAE_cs75, title='Reconstruction Using DCT of Park Slope', bbox=(1,1), figname='D:/Downloads/ParkslopeDCTCS_v7_ratio.pdf') # bbox=(0,0.9)
    
    # Choose the CS Ratio to use (25%)
    
    plot_basis_sparsity(MtMarcyMAE_dct, MtMarcyMAE_haar, MtMarcyMAE_db2, MtMarcyMAE_coif1, title='Reconstruction With 25% Compression of Mt. Marcy', bbox=(0,0.90+0.02), figname='D:/Downloads/MtMarcy25CSBases_v6.pdf')
    plot_basis_sparsity(DeerparkMAE_dct, DeerparkMAE_haar, DeerparkMAE_db2, DeerparkMAE_coif1, title='Reconstruction With 25% Compression of Deerpark', bbox=(0.65,1), figname='D:/Downloads/Deerpark25CSBases_v6.pdf')
    plot_basis_sparsity(ColCircMAE_dct, ColCircMAE_haar, ColCircMAE_db2, ColCircMAE_coif1, title='Reconstruction With 25% Compression of Columbus Circle', loclegend='lower left', figname='D:/Downloads/ColCirc25CSBases_v6.pdf')
    plot_basis_sparsity(ParkslopeMAE_dct, ParkslopeMAE_haar, ParkslopeMAE_db2, ParkslopeMAE_coif1, title='Reconstruction With 25% Compression of Park Slope', loclegend='lower left', figname='D:/Downloads/Parkslope25CSBases_v6.pdf')
    
    
    # Choose the sparsity to use (80?, 90% instead now)
    plot_cs_basis(MtMarcyMAE_dct_s, MtMarcyMAE_haar_s, MtMarcyMAE_db2_s, MtMarcyMAE_coif1_s, title='Reconstruction With 90% Sparsity of Mt. Marcy', loclegend='upper right', figname='D:/Downloads/MtMarcy90SparsityBases_v6_ratio.pdf')
    plot_cs_basis(DeerparkMAE_dct_s, DeerparkMAE_haar_s, DeerparkMAE_db2_s, DeerparkMAE_coif1_s, title='Reconstruction With 90% Sparsity of Deerpark', loclegend='upper right', figname='D:/Downloads/Deerpark90SparsityBases_v6_ratio.pdf')
    plot_cs_basis(ColCircMAE_dct_s, ColCircMAE_haar_s, ColCircMAE_db2_s, ColCircMAE_coif1_s, title='Reconstruction with 90% Sparsity of Columbus Circle', loclegend='upper right', figname='D:/Downloads/ColCirc90SparsityBases_v6_ratio.pdf')
    plot_cs_basis(ParkslopeMAE_dct_s, ParkslopeMAE_haar_s, ParkslopeMAE_db2_s, ParkslopeMAE_coif1_s, title='Reconstruction with 90% Sparsity of Park Slope', loclegend='upper right', figname='D:/Downloads/Parkslope90SparsityBases_v6_ratio.pdf')
    
    # Bar Graph
    
    plotbar_cs_basis(MtMarcyMAE_dct_s, MtMarcyMAE_haar_s, MtMarcyMAE_db2_s, MtMarcyMAE_coif1_s, title='Reconstruction With 90% Sparsity of Mt. Marcy', loclegend='upper right', figname='D:/Downloads/MtMarcy90SparsityBases_Bar_v7_ratio.pdf')
    plotbar_cs_basis(DeerparkMAE_dct_s, DeerparkMAE_haar_s, DeerparkMAE_db2_s, DeerparkMAE_coif1_s, title='Reconstruction With 90% Sparsity of Deerpark', loclegend='upper right', figname='D:/Downloads/Deerpark90SparsityBases_Bar_v7_ratio.pdf')
    plotbar_cs_basis(ColCircMAE_dct_s, ColCircMAE_haar_s, ColCircMAE_db2_s, ColCircMAE_coif1_s, title='Reconstruction With 90% Sparsity of Columbus Circle', loclegend='upper right', figname='D:/Downloads/ColCirc90SparsityBases_Bar_v7_ratio.pdf')
    plotbar_cs_basis(ParkslopeMAE_dct_s, ParkslopeMAE_haar_s, ParkslopeMAE_db2_s, ParkslopeMAE_coif1_s, title='Reconstruction With 90% Sparsity of Park Slope', loclegend='upper right', figname='D:/Downloads/Parkslope90SparsityBases_Bar_v7_ratio.pdf')
    
    
    
    ''' ----------------------------------- '''
    # ADDING 10% CS RATIO: --------------------------------------------------------------------------------------
    '''
    plot_cs_sparsity_10csratio(MtMarcyMAE_cs10, MtMarcyMAE_cs25, MtMarcyMAE_cs50, MtMarcyMAE_cs75, title='Reconstruction With Daubechies-2 DWT of Mt. Marcy', bbox=(1,1), figname='D:/Downloads/MtMarcyDb2CS_updated_v1_ratio.pdf', ylim=(0, 85))
    plot_cs_sparsity_10csratio(DeerparkMAE_cs10, DeerparkMAE_cs25, DeerparkMAE_cs50, DeerparkMAE_cs75, title='Reconstruction With Daubechies-2 DWT of Deerpark', bbox=(1,1), figname='D:/Downloads/DeerparkDb2CS_updated_v1_ratio.pdf', ylim=(0, 130))
    plot_cs_sparsity_10csratio(ColCircMAE_cs10, ColCircMAE_cs25, ColCircMAE_cs50, ColCircMAE_cs75, title='Reconstruction Using DCT of Columbus Circle', bbox=(1,1), figname='D:/Downloads/ColCircDCTCS_updated_v1_ratio.pdf', ylim=(0, 95))
    plot_cs_sparsity_10csratio(ParkslopeMAE_cs10, ParkslopeMAE_cs25, ParkslopeMAE_cs50, ParkslopeMAE_cs75, title='Reconstruction Using DCT of Park Slope', bbox=(1,1), figname='D:/Downloads/ParkslopeDCTCS_updated_v1_ratio.pdf', ylim=(0, 45))
    
    plot_cs_basis_10csratio(MtMarcyMAE_dct_s, MtMarcyMAE_haar_s, MtMarcyMAE_db2_s, MtMarcyMAE_coif1_s, title='Reconstruction With 90% Sparsity of Mt. Marcy', loclegend='upper right', figname='D:/Downloads/MtMarcy90SparsityBases_updated_v1_ratio.pdf')
    plot_cs_basis_10csratio(DeerparkMAE_dct_s, DeerparkMAE_haar_s, DeerparkMAE_db2_s, DeerparkMAE_coif1_s, title='Reconstruction With 90% Sparsity of Deerpark', loclegend='upper right', figname='D:/Downloads/Deerpark90SparsityBases_updated_v1_ratio.pdf')
    plot_cs_basis_10csratio(ColCircMAE_dct_s, ColCircMAE_haar_s, ColCircMAE_db2_s, ColCircMAE_coif1_s, title='Reconstruction with 90% Sparsity of Columbus Circle', loclegend='upper right', figname='D:/Downloads/ColCirc90SparsityBases_updated_v1_ratio.pdf')
    plot_cs_basis_10csratio(ParkslopeMAE_dct_s, ParkslopeMAE_haar_s, ParkslopeMAE_db2_s, ParkslopeMAE_coif1_s, title='Reconstruction with 90% Sparsity of Park Slope', loclegend='upper right', figname='D:/Downloads/Parkslope90SparsityBases_updated_v1_ratio.pdf')
    
    plot_basis_sparsity_10csratio(MtMarcyMAE_dct, MtMarcyMAE_haar, MtMarcyMAE_db2, MtMarcyMAE_coif1, title='Reconstruction With 10% Compression of Mt. Marcy', bbox=(0,0.90+0.02), figname='D:/Downloads/MtMarcy10CSBases_updated_v1.pdf')
    plot_basis_sparsity_10csratio(DeerparkMAE_dct, DeerparkMAE_haar, DeerparkMAE_db2, DeerparkMAE_coif1, title='Reconstruction With 10% Compression of Deerpark', bbox=(0.65,1), figname='D:/Downloads/Deerpark10CSBases_updated_v1.pdf')
    plot_basis_sparsity_10csratio(ColCircMAE_dct, ColCircMAE_haar, ColCircMAE_db2, ColCircMAE_coif1, title='Reconstruction With 10% Compression of Columbus Circle', loclegend='lower left', figname='D:/Downloads/ColCirc10CSBases_updated_v1.pdf')
    plot_basis_sparsity_10csratio(ParkslopeMAE_dct, ParkslopeMAE_haar, ParkslopeMAE_db2, ParkslopeMAE_coif1, title='Reconstruction With 10% Compression of Park Slope', loclegend='lower left', figname='D:/Downloads/Parkslope10CSBases_updated_v1.pdf')
   
    plotbar_cs_basis_10csratio(MtMarcyMAE_dct_s, MtMarcyMAE_haar_s, MtMarcyMAE_db2_s, MtMarcyMAE_coif1_s, title='Reconstruction With 90% Sparsity of Mt. Marcy', loclegend='upper right', figname='D:/Downloads/MtMarcy90SparsityBases_Bar_updated_v1_ratio.pdf')
    plotbar_cs_basis_10csratio(DeerparkMAE_dct_s, DeerparkMAE_haar_s, DeerparkMAE_db2_s, DeerparkMAE_coif1_s, title='Reconstruction With 90% Sparsity of Deerpark', loclegend='upper right', figname='D:/Downloads/Deerpark90SparsityBases_Bar_updated_v1_ratio.pdf')
    plotbar_cs_basis_10csratio(ColCircMAE_dct_s, ColCircMAE_haar_s, ColCircMAE_db2_s, ColCircMAE_coif1_s, title='Reconstruction With 90% Sparsity of Columbus Circle', loclegend='upper right',  ylim=(0,100), figname='D:/Downloads/ColCirc90SparsityBases_Bar_updated_v1_ratio.pdf')
    plotbar_cs_basis_10csratio(ParkslopeMAE_dct_s, ParkslopeMAE_haar_s, ParkslopeMAE_db2_s, ParkslopeMAE_coif1_s, title='Reconstruction With 90% Sparsity of Park Slope', loclegend='upper right',  ylim=(0,50), figname='D:/Downloads/Parkslope90SparsityBases_Bar_updated_v1_ratio.pdf')
    '''